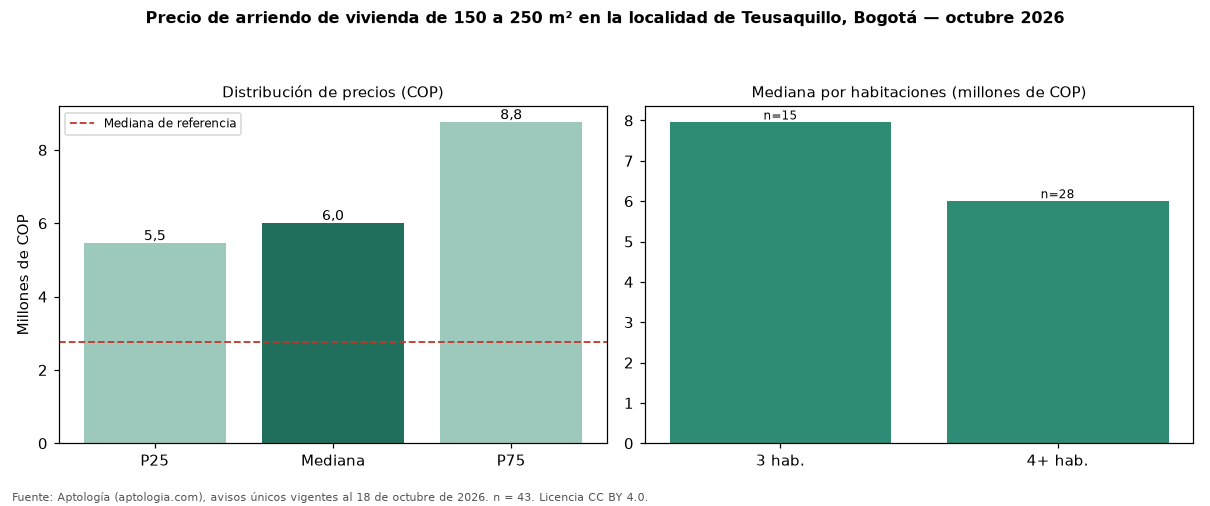

Values plotted in this chart, from the file beside it:
seccion, metrica, valor_cop, n
precio, p25, 5450000, 43
precio, mediana, 6000000, 43
precio, p75, 8750000, 43
cop_por_m2, p25, 26429, 43
cop_por_m2, mediana, 33333, 43
cop_por_m2, p75, 45727, 43
area, area_mediana_m2, 200.0, 43
habitaciones, 3, 7950000, 15
habitaciones, 4+, 6000000, 28
administracion, mediana, 1050000, 6
estrato, moda, 4, 
parqueadero, porcentaje_con_parqueadero, 86.0, 43
referencia, mediana_referencia, 2769500, 1080
referencia, mediana_cop_por_m2_referencia, 50000, 1080
